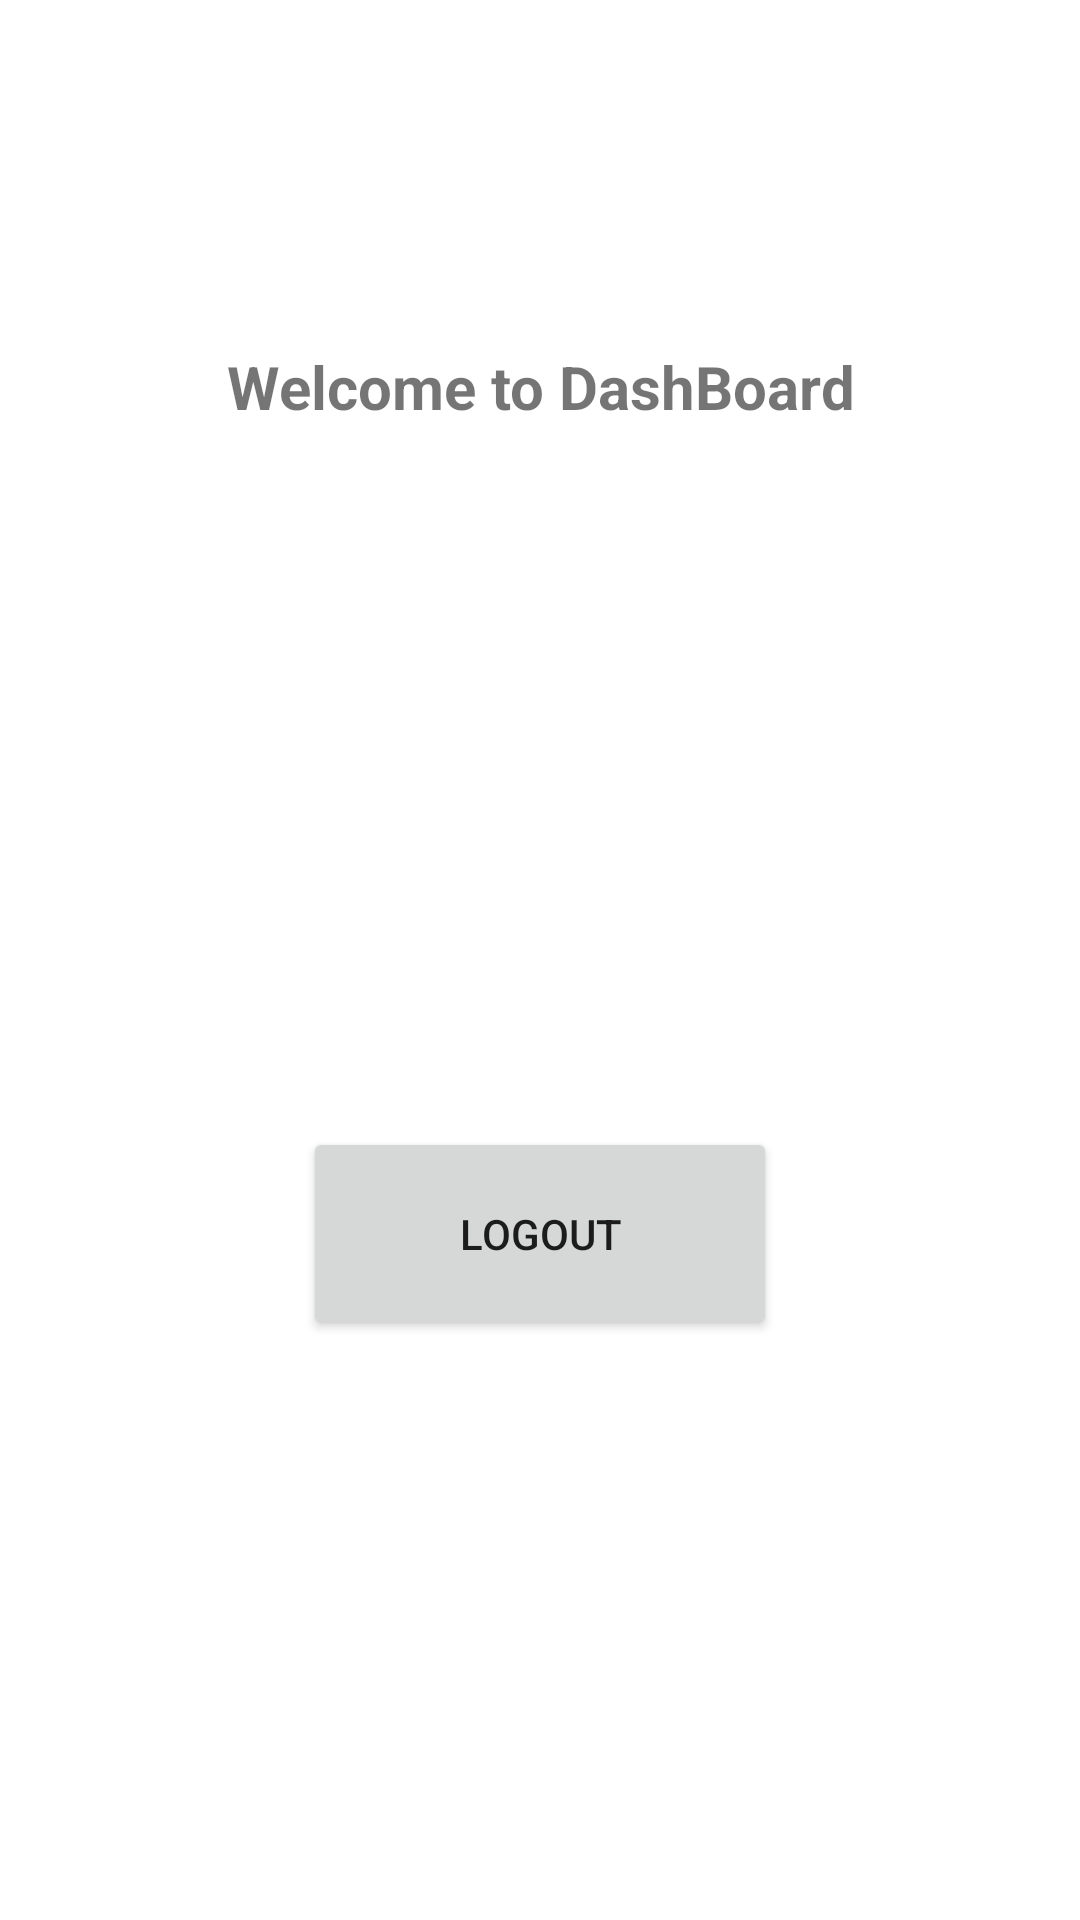

The Android layout XML behind this screen, and the referenced resources:
<!-- AndroidManifest.xml: application theme Theme.Electron -->
<!-- res/layout/activity_main.xml -->
<?xml version="1.0" encoding="utf-8"?>
<androidx.constraintlayout.widget.ConstraintLayout xmlns:android="http://schemas.android.com/apk/res/android"
    xmlns:app="http://schemas.android.com/apk/res-auto"
    xmlns:tools="http://schemas.android.com/tools"
    android:layout_width="match_parent"
    android:layout_height="match_parent"
    tools:context=".MainActivity">


    <TextView
        android:id="@+id/textView"
        android:layout_width="299dp"
        android:layout_height="67dp"
        android:text="Welcome to DashBoard"
        android:textSize="20sp"
        android:textAlignment="center"
        android:textStyle="bold"
        app:layout_constraintBottom_toBottomOf="parent"
        app:layout_constraintEnd_toEndOf="parent"
        app:layout_constraintStart_toStartOf="parent"
        app:layout_constraintTop_toTopOf="parent"
        app:layout_constraintVertical_bias="0.201"
        android:gravity="center_horizontal" />

    <Button
        android:id="@+id/button"
        android:layout_width="158dp"
        android:layout_height="71dp"
        android:text="Logout"
        app:layout_constraintBottom_toBottomOf="parent"
        app:layout_constraintEnd_toEndOf="parent"
        app:layout_constraintStart_toStartOf="parent"
        app:layout_constraintTop_toBottomOf="@+id/textView"
        android:onClick="log"/>
</androidx.constraintlayout.widget.ConstraintLayout>
<!-- resources referenced by this layout -->
<resources>
  <style name="Theme.Electron" parent="Theme.MaterialComponents.DayNight.NoActionBar">
          
          <item name="colorPrimary">@color/purple_500</item>
          <item name="colorPrimaryVariant">@color/purple_700</item>
          <item name="colorOnPrimary">@color/white</item>
          
          <item name="colorSecondary">@color/teal_200</item>
          <item name="colorSecondaryVariant">@color/teal_700</item>
          <item name="colorOnSecondary">@color/black</item>
          
          <item name="android:statusBarColor" tools:targetApi="l">?attr/colorPrimaryVariant</item>
          
      </style>
  <color name="purple_500">#FF6200EE</color>
  <color name="purple_700">#FF3700B3</color>
  <color name="white">#FFFFFFFF</color>
  <color name="teal_200">#FF03DAC5</color>
  <color name="teal_700">#FF018786</color>
  <color name="black">#FF000000</color>
</resources>
